Run: headless pygame with SDL's dummy video driver; simulated clock (each Clock.tick advances the game by its frame time, no real sleeping); random seed 0; keys injected as events and as key.get_pressed() state; no mouse input.
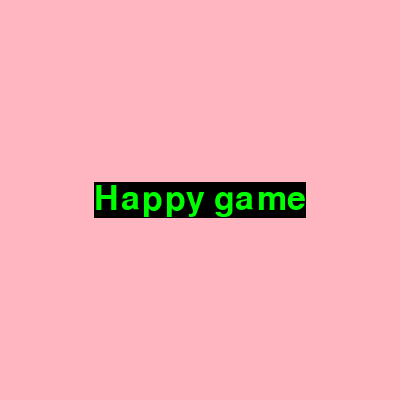
Frame 1 of 4 · flips 1–60 · no input
Frame 2 of 4 · flips 61–180 · tapped SPACE, RETURN · held RIGHT (→), D · screen unchanged from frame 1, image omitted
Frame 3 of 4 · flips 181–300 · held DOWN (↓), S · screen unchanged from frame 2, image omitted
Frame 4 of 4 · flips 301–420 · held LEFT (←), A, UP (↑), W · screen unchanged from frame 3, image omitted

The pygame program that drew these frames:

# 导包
import pygame
import sys

# 初始化
pygame.init()

# 窗口 set_mode 设置尺寸
screen = pygame.display.set_mode((400, 400))
screen.fill((255, 182, 193))
# 设置标题
pygame.display.set_caption("My first game")
# 设置字体
f = pygame.font.SysFont("Arial", 50)
# 设置文字 第一个参数：文本 第二个参数：是否顺滑 第三个参数：文字的颜色 第四个参数：背景色
text = f.render("Happy game", True, (0, 255, 0), (0, 0, 0))
# 获取文本框
text_rect = text.get_rect()
# 文本框的位置
text_rect.center = (200, 200)
# 把文本框画到窗口上
screen.blit(text, text_rect)
while True:
    # 获取所有的事件
    for event in pygame.event.get():
        # 判断一下这个事件是不是一个退出事件
        # 点击×说明触发了退出事件
        if event.type == pygame.QUIT:
            # 卸载pygame模块
            pygame.quit()
            # 终止进程
            sys.exit()
    # 刷新屏幕
    pygame.display.flip()
